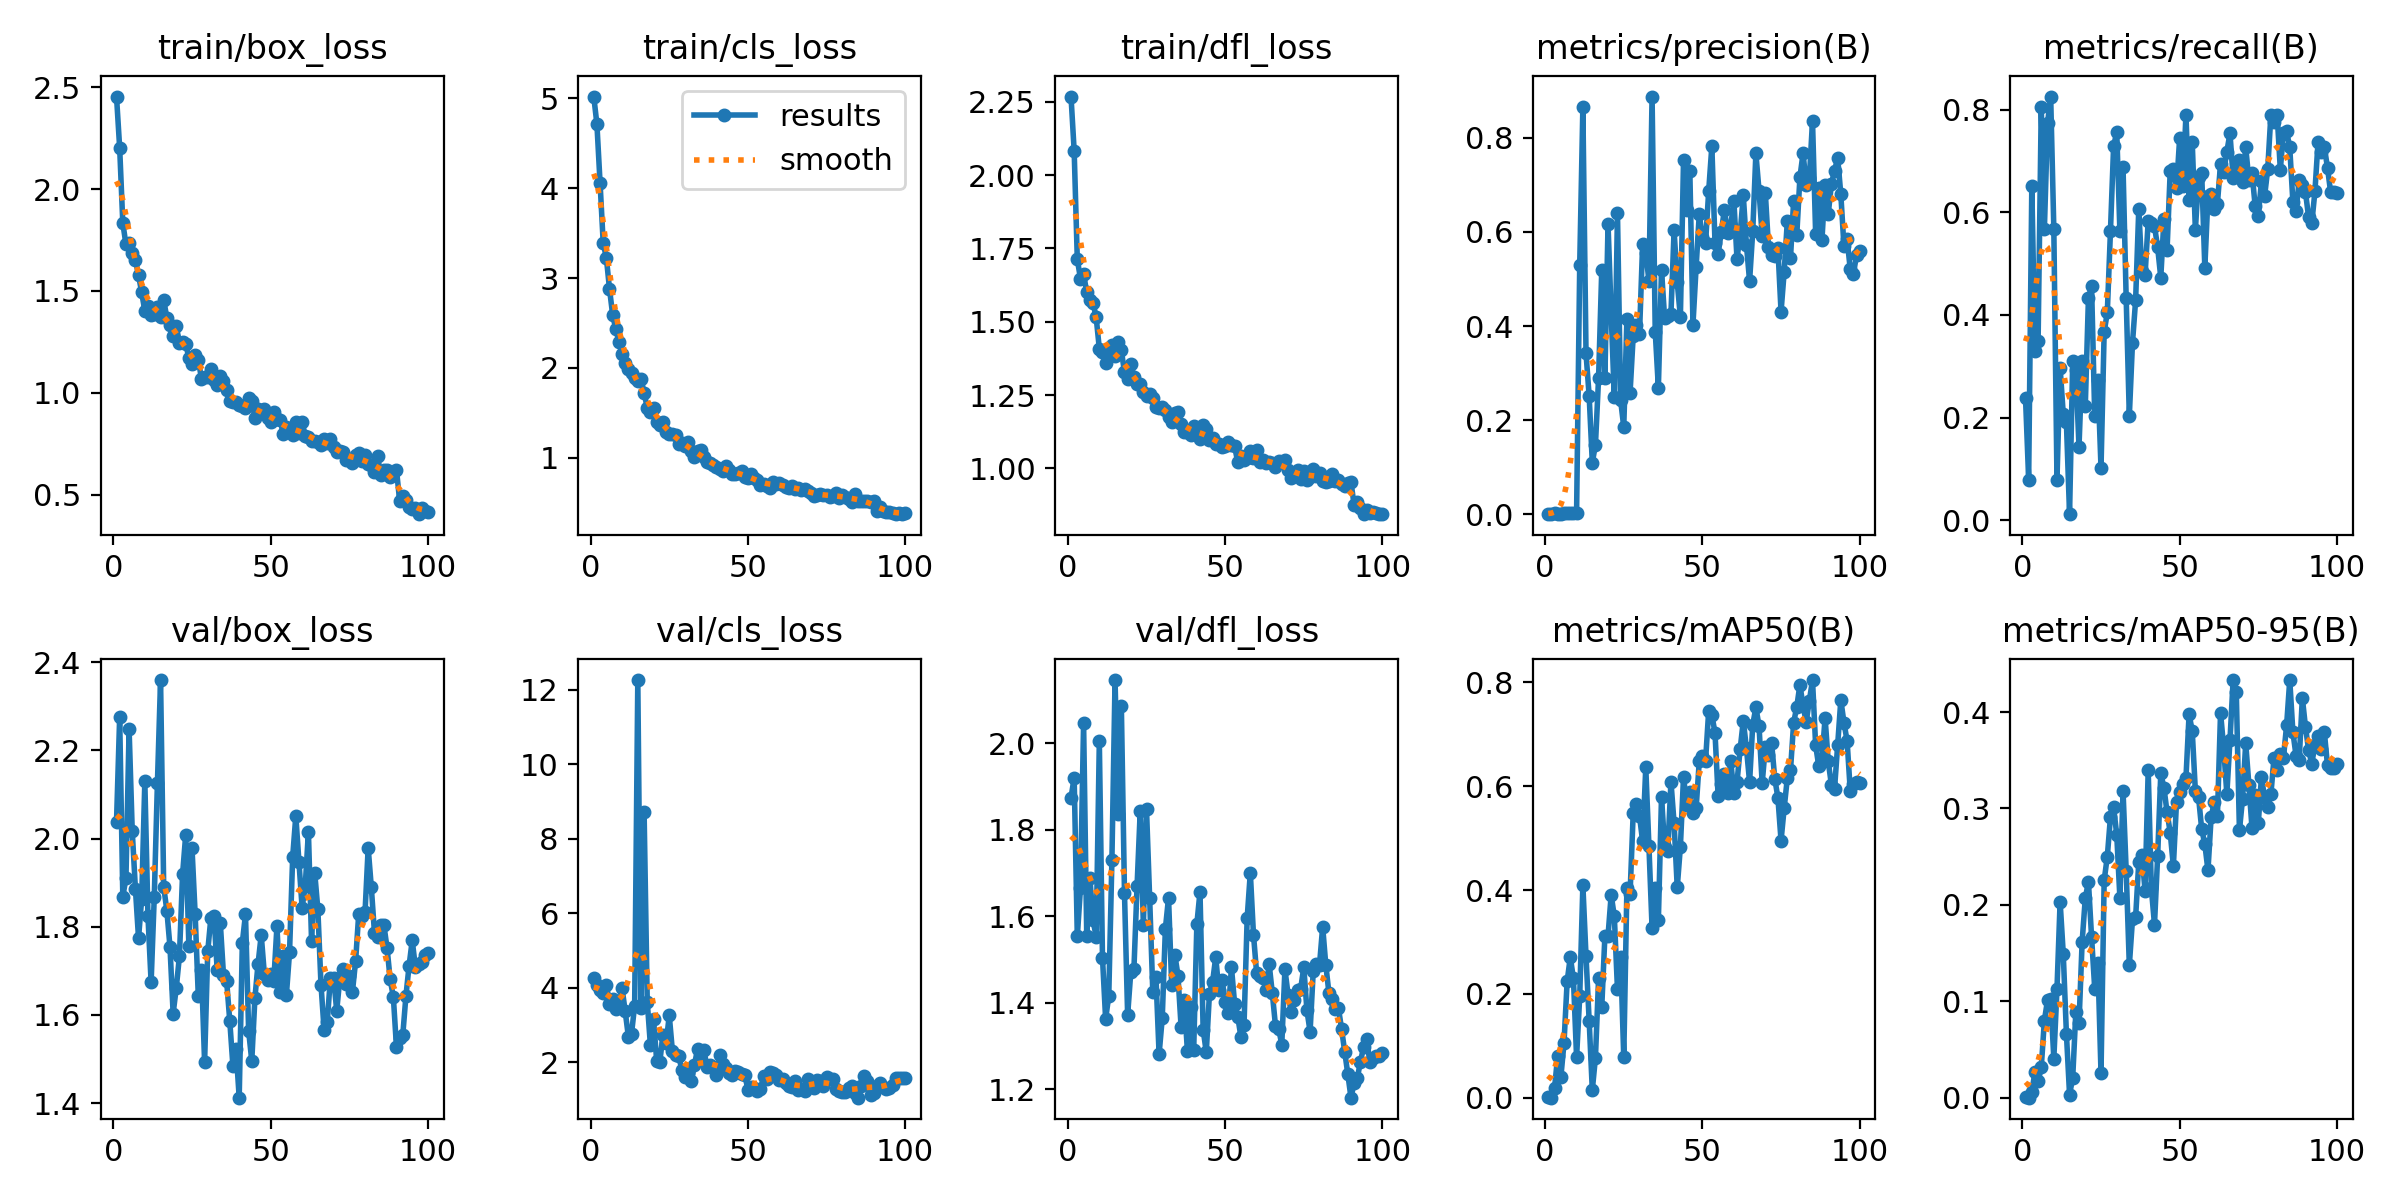

Source data for this figure (header and first rows):
epoch, time, train/box_loss, train/cls_loss, train/dfl_loss, metrics/precision(B), metrics/recall(B), metrics/mAP50(B), metrics/mAP50-95(B), val/box_loss, val/cls_loss, val/dfl_loss, lr/pg0, lr/pg1, lr/pg2
1, 3.143, 2.455, 5.022, 2.268, 0.00088, 0.2381, 0.00171, 0.00085, 2.038, 4.255, 1.874, 0.0001, 0.0001, 0.0001
2, 5.978, 2.203, 4.714, 2.083, 0.00032, 0.07937, 0.00038, 0.00012, 2.275, 4.084, 1.92, 0.0002122, 0.0002122, 0.0002122
3, 8.84, 1.834, 4.062, 1.713, 0.00215, 0.6508, 0.01904, 0.00558, 1.869, 3.946, 1.553, 0.0003222, 0.0003222, 0.0003222
4, 11.69, 1.729, 3.393, 1.648, 0.00096, 0.3294, 0.08109, 0.02706, 1.91, 3.855, 1.665, 0.0004298, 0.0004298, 0.0004298
5, 17.14, 1.736, 3.227, 1.662, 0.00107, 0.3492, 0.03957, 0.01724, 2.249, 4.073, 2.046, 0.0005352, 0.0005352, 0.0005352
6, 20.02, 1.685, 2.881, 1.601, 0.00306, 0.8056, 0.1052, 0.03149, 2.017, 3.578, 1.553, 0.0006384, 0.0006384, 0.0006384
7, 22.7, 1.652, 2.593, 1.573, 0.00205, 0.5675, 0.224, 0.0801, 1.887, 3.7, 1.688, 0.0007393, 0.0007393, 0.0007393
8, 25.44, 1.577, 2.432, 1.565, 0.00283, 0.7738, 0.2709, 0.1013, 1.774, 3.435, 1.59, 0.0008379, 0.0008379, 0.0008379
9, 28.11, 1.493, 2.292, 1.515, 0.00285, 0.8254, 0.2299, 0.1026, 1.863, 3.505, 1.553, 0.0009342, 0.0009342, 0.0009342
10, 30.7, 1.401, 2.152, 1.409, 0.00187, 0.5675, 0.07823, 0.04074, 2.13, 3.99, 2.004, 0.001028, 0.001028, 0.001028
11, 33.19, 1.425, 2.051, 1.399, 0.5308, 0.07937, 0.1955, 0.1126, 1.824, 3.366, 1.504, 0.00112, 0.00112, 0.00112
12, 35.86, 1.381, 1.985, 1.359, 0.8653, 0.2975, 0.4093, 0.2034, 1.674, 2.691, 1.362, 0.00121, 0.00121, 0.00121
13, 38.51, 1.387, 1.949, 1.388, 0.342, 0.2064, 0.2727, 0.1492, 1.868, 2.77, 1.415, 0.001259, 0.001259, 0.001259
14, 41.2, 1.421, 1.89, 1.42, 0.2514, 0.1905, 0.1485, 0.06639, 2.125, 3.525, 1.73, 0.001245, 0.001245, 0.001245
15, 44.12, 1.373, 1.853, 1.385, 0.11, 0.0119, 0.01511, 0.00339, 2.36, 12.27, 2.146, 0.001231, 0.001231, 0.001231
16, 49.26, 1.457, 1.878, 1.43, 0.1475, 0.3095, 0.07762, 0.02055, 1.891, 3.461, 1.837, 0.001217, 0.001217, 0.001217
17, 52.42, 1.367, 1.727, 1.403, 0.2906, 0.2937, 0.2301, 0.08941, 1.837, 8.725, 2.086, 0.001203, 0.001203, 0.001203
18, 55.19, 1.332, 1.555, 1.328, 0.5183, 0.1429, 0.1742, 0.07711, 1.754, 3.634, 1.653, 0.001189, 0.001189, 0.001189
19, 57.72, 1.281, 1.512, 1.305, 0.2901, 0.31, 0.3114, 0.1617, 1.603, 2.467, 1.371, 0.001174, 0.001174, 0.001174
20, 60.16, 1.327, 1.56, 1.358, 0.6167, 0.2222, 0.312, 0.2069, 1.662, 3.166, 1.471, 0.00116, 0.00116, 0.00116
21, 62.8, 1.244, 1.399, 1.311, 0.4256, 0.4325, 0.3909, 0.224, 1.733, 2.043, 1.478, 0.001146, 0.001146, 0.001146
22, 65.34, 1.247, 1.361, 1.289, 0.2482, 0.4563, 0.3493, 0.1667, 1.919, 2.02, 1.67, 0.001132, 0.001132, 0.001132
23, 67.92, 1.241, 1.399, 1.288, 0.6397, 0.2039, 0.2091, 0.1131, 2.009, 2.739, 1.843, 0.001118, 0.001118, 0.001118
24, 70.49, 1.171, 1.291, 1.261, 0.2425, 0.2738, 0.2713, 0.1401, 1.756, 2.515, 1.579, 0.001104, 0.001104, 0.001104
25, 73.1, 1.142, 1.26, 1.247, 0.1855, 0.1018, 0.07773, 0.02544, 1.978, 3.259, 1.847, 0.001089, 0.001089, 0.001089
26, 75.75, 1.186, 1.268, 1.254, 0.4145, 0.3666, 0.4043, 0.2254, 1.828, 2.301, 1.642, 0.001075, 0.001075, 0.001075
27, 78.47, 1.163, 1.256, 1.239, 0.2577, 0.4048, 0.392, 0.2501, 1.642, 2.199, 1.424, 0.001061, 0.001061, 0.001061
28, 81.33, 1.069, 1.152, 1.21, 0.379, 0.563, 0.5483, 0.2912, 1.701, 2.162, 1.46, 0.001047, 0.001047, 0.001047
29, 86.28, 1.079, 1.169, 1.207, 0.4014, 0.7283, 0.5661, 0.3013, 1.493, 1.808, 1.281, 0.001033, 0.001033, 0.001033
30, 89.14, 1.077, 1.133, 1.209, 0.3829, 0.7562, 0.543, 0.2729, 1.745, 1.61, 1.364, 0.001019, 0.001019, 0.001019
31, 91.94, 1.115, 1.171, 1.199, 0.5746, 0.5635, 0.4935, 0.2074, 1.821, 1.706, 1.571, 0.001005, 0.001005, 0.001005
32, 94.53, 1.063, 1.075, 1.176, 0.556, 0.6876, 0.636, 0.3183, 1.824, 1.501, 1.642, 0.0009904, 0.0009904, 0.0009904
33, 97.01, 1.038, 1.01, 1.158, 0.4966, 0.4325, 0.4846, 0.2357, 1.702, 1.921, 1.442, 0.0009763, 0.0009763, 0.0009763
34, 99.81, 1.082, 1.074, 1.189, 0.8878, 0.2032, 0.3268, 0.1373, 1.808, 2.372, 1.511, 0.0009621, 0.0009621, 0.0009621
35, 102.5, 1.056, 1.083, 1.192, 0.3884, 0.3452, 0.4033, 0.1849, 1.691, 2.055, 1.463, 0.000948, 0.000948, 0.000948
36, 105, 1.014, 1.006, 1.151, 0.2689, 0.4286, 0.3419, 0.187, 1.677, 2.334, 1.343, 0.0009339, 0.0009339, 0.0009339
37, 107.6, 0.9619, 0.9508, 1.125, 0.5186, 0.6056, 0.5794, 0.2441, 1.587, 1.878, 1.406, 0.0009197, 0.0009197, 0.0009197
38, 110.4, 0.9552, 0.9385, 1.124, 0.4162, 0.4855, 0.4827, 0.2522, 1.484, 1.922, 1.288, 0.0009056, 0.0009056, 0.0009056
39, 113.5, 0.9526, 0.9231, 1.114, 0.4208, 0.477, 0.4754, 0.2149, 1.522, 1.868, 1.39, 0.0008914, 0.0008914, 0.0008914
40, 116.2, 0.9387, 0.8999, 1.143, 0.4264, 0.5833, 0.6089, 0.3396, 1.412, 1.649, 1.29, 0.0008773, 0.0008773, 0.0008773
41, 121.3, 0.9345, 0.8763, 1.118, 0.6032, 0.5794, 0.5284, 0.2171, 1.764, 2.195, 1.581, 0.0008631, 0.0008631, 0.0008631
42, 124.1, 0.9247, 0.8578, 1.102, 0.4929, 0.5733, 0.4053, 0.1796, 1.828, 1.965, 1.656, 0.000849, 0.000849, 0.000849
43, 126.9, 0.9764, 0.9127, 1.149, 0.4195, 0.5318, 0.4833, 0.2503, 1.564, 1.859, 1.338, 0.0008348, 0.0008348, 0.0008348
44, 129.5, 0.9606, 0.8696, 1.134, 0.753, 0.4727, 0.6186, 0.3363, 1.496, 1.721, 1.285, 0.0008207, 0.0008207, 0.0008207
45, 131.9, 0.8776, 0.8247, 1.098, 0.6468, 0.586, 0.5639, 0.3217, 1.639, 1.656, 1.42, 0.0008065, 0.0008065, 0.0008065
46, 134.4, 0.9209, 0.8153, 1.105, 0.7298, 0.527, 0.5895, 0.296, 1.716, 1.767, 1.448, 0.0007924, 0.0007924, 0.0007924
47, 136.9, 0.9009, 0.8284, 1.084, 0.4034, 0.6806, 0.5477, 0.275, 1.781, 1.733, 1.505, 0.0007782, 0.0007782, 0.0007782
48, 139.6, 0.9196, 0.8509, 1.084, 0.5251, 0.6846, 0.5571, 0.2401, 1.692, 1.697, 1.428, 0.0007641, 0.0007641, 0.0007641
49, 142.3, 0.8737, 0.7861, 1.073, 0.6374, 0.6464, 0.648, 0.3067, 1.679, 1.669, 1.451, 0.0007499, 0.0007499, 0.0007499
50, 144.9, 0.8582, 0.7788, 1.077, 0.5897, 0.7444, 0.659, 0.3168, 1.693, 1.269, 1.402, 0.0007358, 0.0007358, 0.0007358
51, 147.6, 0.9077, 0.8154, 1.089, 0.5758, 0.6508, 0.6489, 0.3254, 1.678, 1.326, 1.376, 0.0007216, 0.0007216, 0.0007216
52, 150.4, 0.8708, 0.7775, 1.079, 0.6874, 0.7897, 0.7453, 0.3315, 1.801, 1.312, 1.482, 0.0007075, 0.0007075, 0.0007075
53, 155.5, 0.8675, 0.7498, 1.076, 0.7821, 0.6234, 0.7371, 0.3978, 1.652, 1.225, 1.398, 0.0006934, 0.0006934, 0.0006934
54, 158.4, 0.7997, 0.6936, 1.021, 0.5774, 0.7365, 0.703, 0.3803, 1.733, 1.288, 1.368, 0.0006792, 0.0006792, 0.0006792
55, 161.3, 0.8309, 0.7057, 1.043, 0.5536, 0.5653, 0.5806, 0.3178, 1.645, 1.629, 1.321, 0.0006651, 0.0006651, 0.0006651
56, 164, 0.8139, 0.6861, 1.03, 0.6, 0.6687, 0.6033, 0.3119, 1.742, 1.558, 1.348, 0.0006509, 0.0006509, 0.0006509
57, 166.9, 0.7908, 0.6681, 1.035, 0.6475, 0.6773, 0.6229, 0.2788, 1.958, 1.737, 1.596, 0.0006368, 0.0006368, 0.0006368
58, 169.6, 0.8569, 0.7337, 1.061, 0.5981, 0.4921, 0.5861, 0.2631, 2.052, 1.72, 1.7, 0.0006226, 0.0006226, 0.0006226
59, 172.3, 0.8002, 0.7065, 1.034, 0.6123, 0.6309, 0.6489, 0.2357, 1.946, 1.662, 1.558, 0.0006085, 0.0006085, 0.0006085
60, 175, 0.8542, 0.7171, 1.063, 0.6665, 0.6349, 0.5871, 0.2907, 1.843, 1.538, 1.469, 0.0005943, 0.0005943, 0.0005943
... 40 more rows
